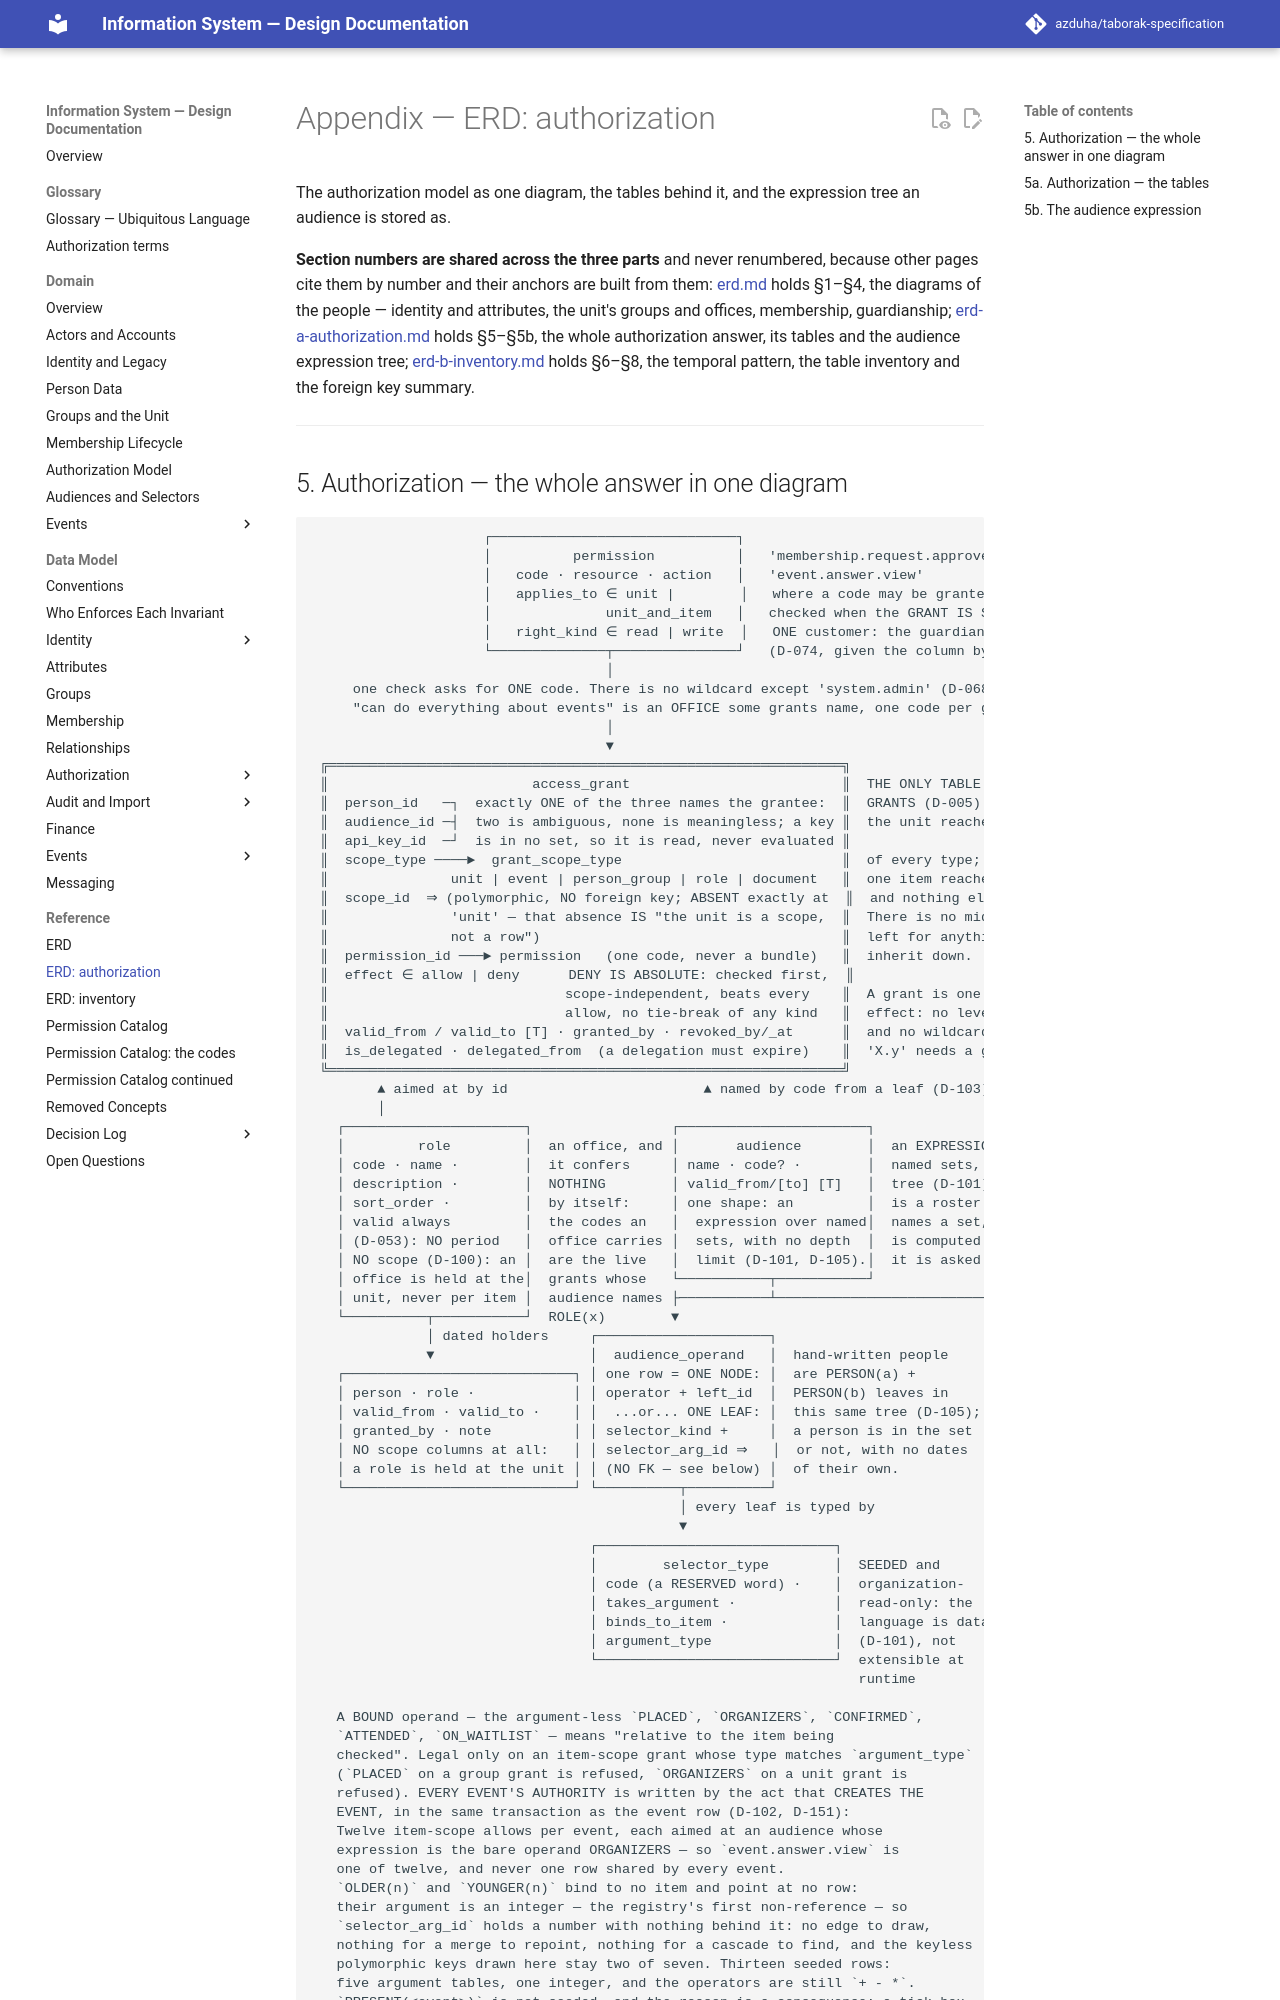

repository: azduha/taborak-specification · page: appendix/erd-a-authorization/index.html · generator: mkdocs

# Appendix — ERD: authorization

The authorization model as one diagram, the tables behind it, and the expression tree an audience is stored as.

**Section numbers are shared across the three parts** and never renumbered, because other pages cite them by number and their anchors are built from them: [erd.md](erd.md) holds §1–§4, the diagrams of the people — identity and attributes, the unit's groups and offices, membership, guardianship; [erd-a-authorization.md](erd-a-authorization.md) holds §5–§5b, the whole authorization answer, its tables and the audience expression tree; [erd-b-inventory.md](erd-b-inventory.md) holds §6–§8, the temporal pattern, the table inventory and the foreign key summary.

---
